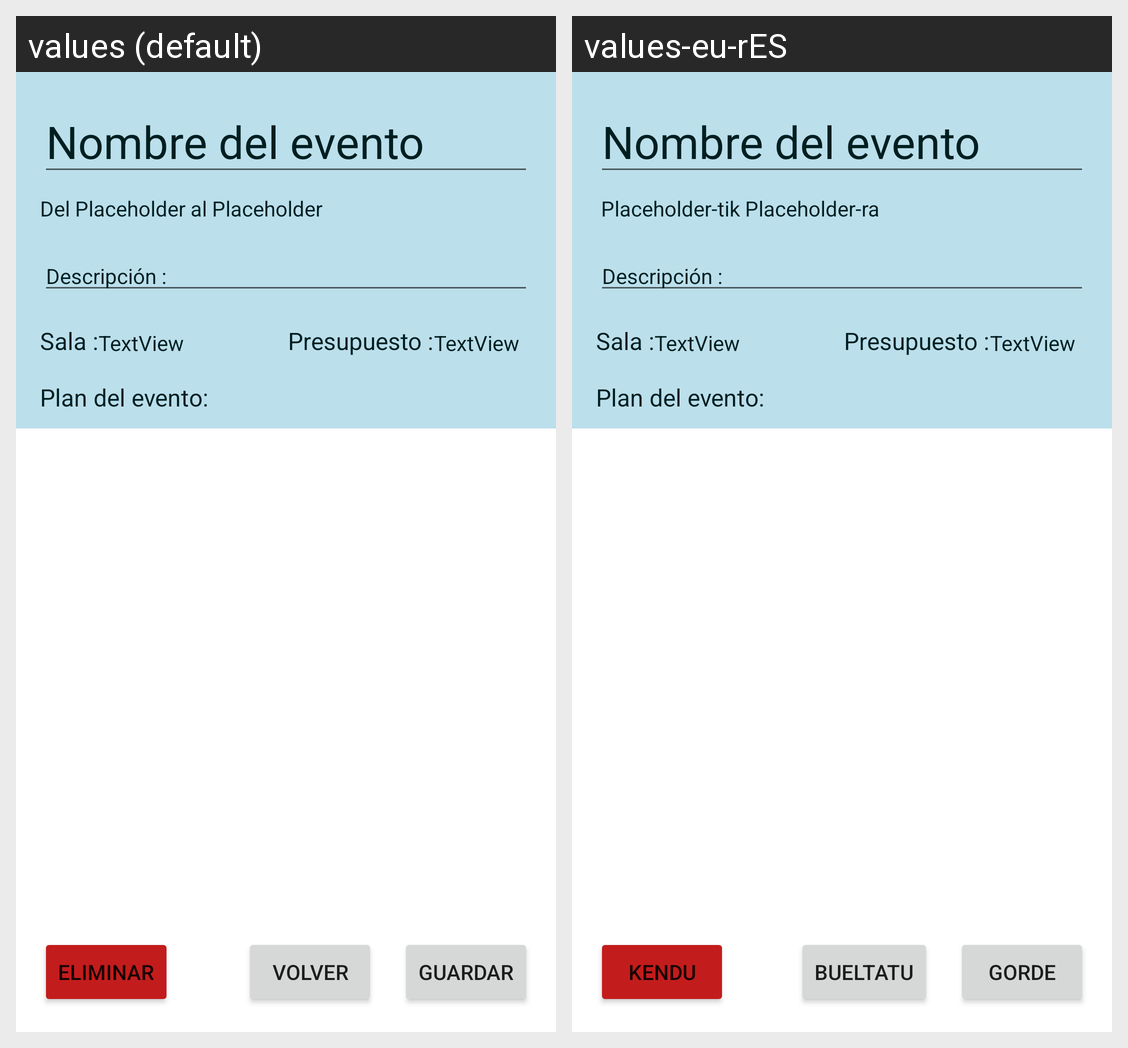

The Android screen above is rendered under two locales of the same app. Produce the string resources it draws, with the default and per-locale values.
Android screen res/layout/activity_ekitaldia_editatu.xml rendered under 2 locales, left to right: values (default), values-eu-rES. Device: Nexus 5 (rendered at 1080×1920; each locale shown at half size, 540×960, under a caption strip naming it); theme Theme.OnPlan.
Strings drawn on this screen, with the default value and each locale's value (text and hints the layout hard-codes, and strings that could not be matched under every locale, appear in the picture but are not listed):

dataTextErdia
  values:  al 
  values-eu-rES: -tik 

guardar
  values: Guardar
  values-eu-rES: Gorde

ezabatu
  values: Eliminar
  values-eu-rES: Kendu

btnVolverAgenda
  values: Volver
  values-eu-rES: Bueltatu
